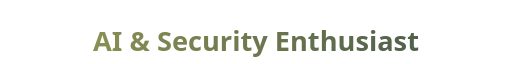
t = 0.00 s
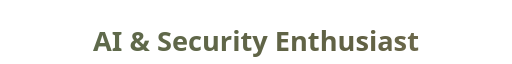
t = 0.94 s
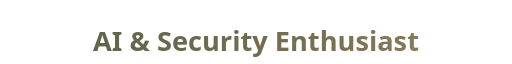
t = 1.56 s
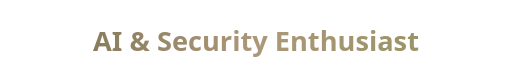
t = 2.50 s
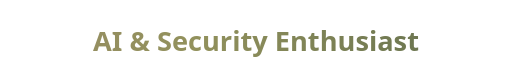
t = 3.44 s
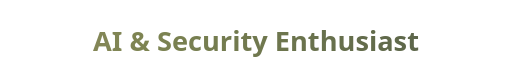
t = 4.06 s

The animated SVG that drew these frames (rendered in a browser with its animation timeline set to each time). Animation: 5 SMIL elements (animate=5); one cycle of 5.00 s, repeats indefinitely.

<svg xmlns="http://www.w3.org/2000/svg" width="640" height="80" viewBox="0 0 640 80">
<defs>
<linearGradient id="shimmer" x1="0%" y1="0%" x2="200%" y2="0%">
  <stop offset="0%" stop-color="#8A8F53">
    <animate attributeName="stop-color" values="#8A8F53;#50604B;#676142;#AC9879;#8A8F53" dur="5s" repeatCount="indefinite"/>
  </stop>
  <stop offset="50%" stop-color="#50604B">
    <animate attributeName="stop-color" values="#50604B;#676142;#AC9879;#8A8F53;#50604B" dur="5s" repeatCount="indefinite"/>
  </stop>
  <stop offset="100%" stop-color="#676142">
    <animate attributeName="stop-color" values="#676142;#AC9879;#8A8F53;#50604B;#676142" dur="5s" repeatCount="indefinite"/>
  </stop>
  <animate attributeName="x1" values="0%;-100%" dur="5s" repeatCount="indefinite"/>
  <animate attributeName="x2" values="200%;100%" dur="5s" repeatCount="indefinite"/>
</linearGradient>
</defs>
<rect width="640" height="80" fill="none"/>
<text x="50%" y="50" text-anchor="middle" dominant-baseline="central" fill="url(#shimmer)" font-family="'Segoe UI','Trebuchet MS',Verdana,sans-serif" font-weight="700" font-size="34">AI &amp; Security Enthusiast</text>
</svg>
